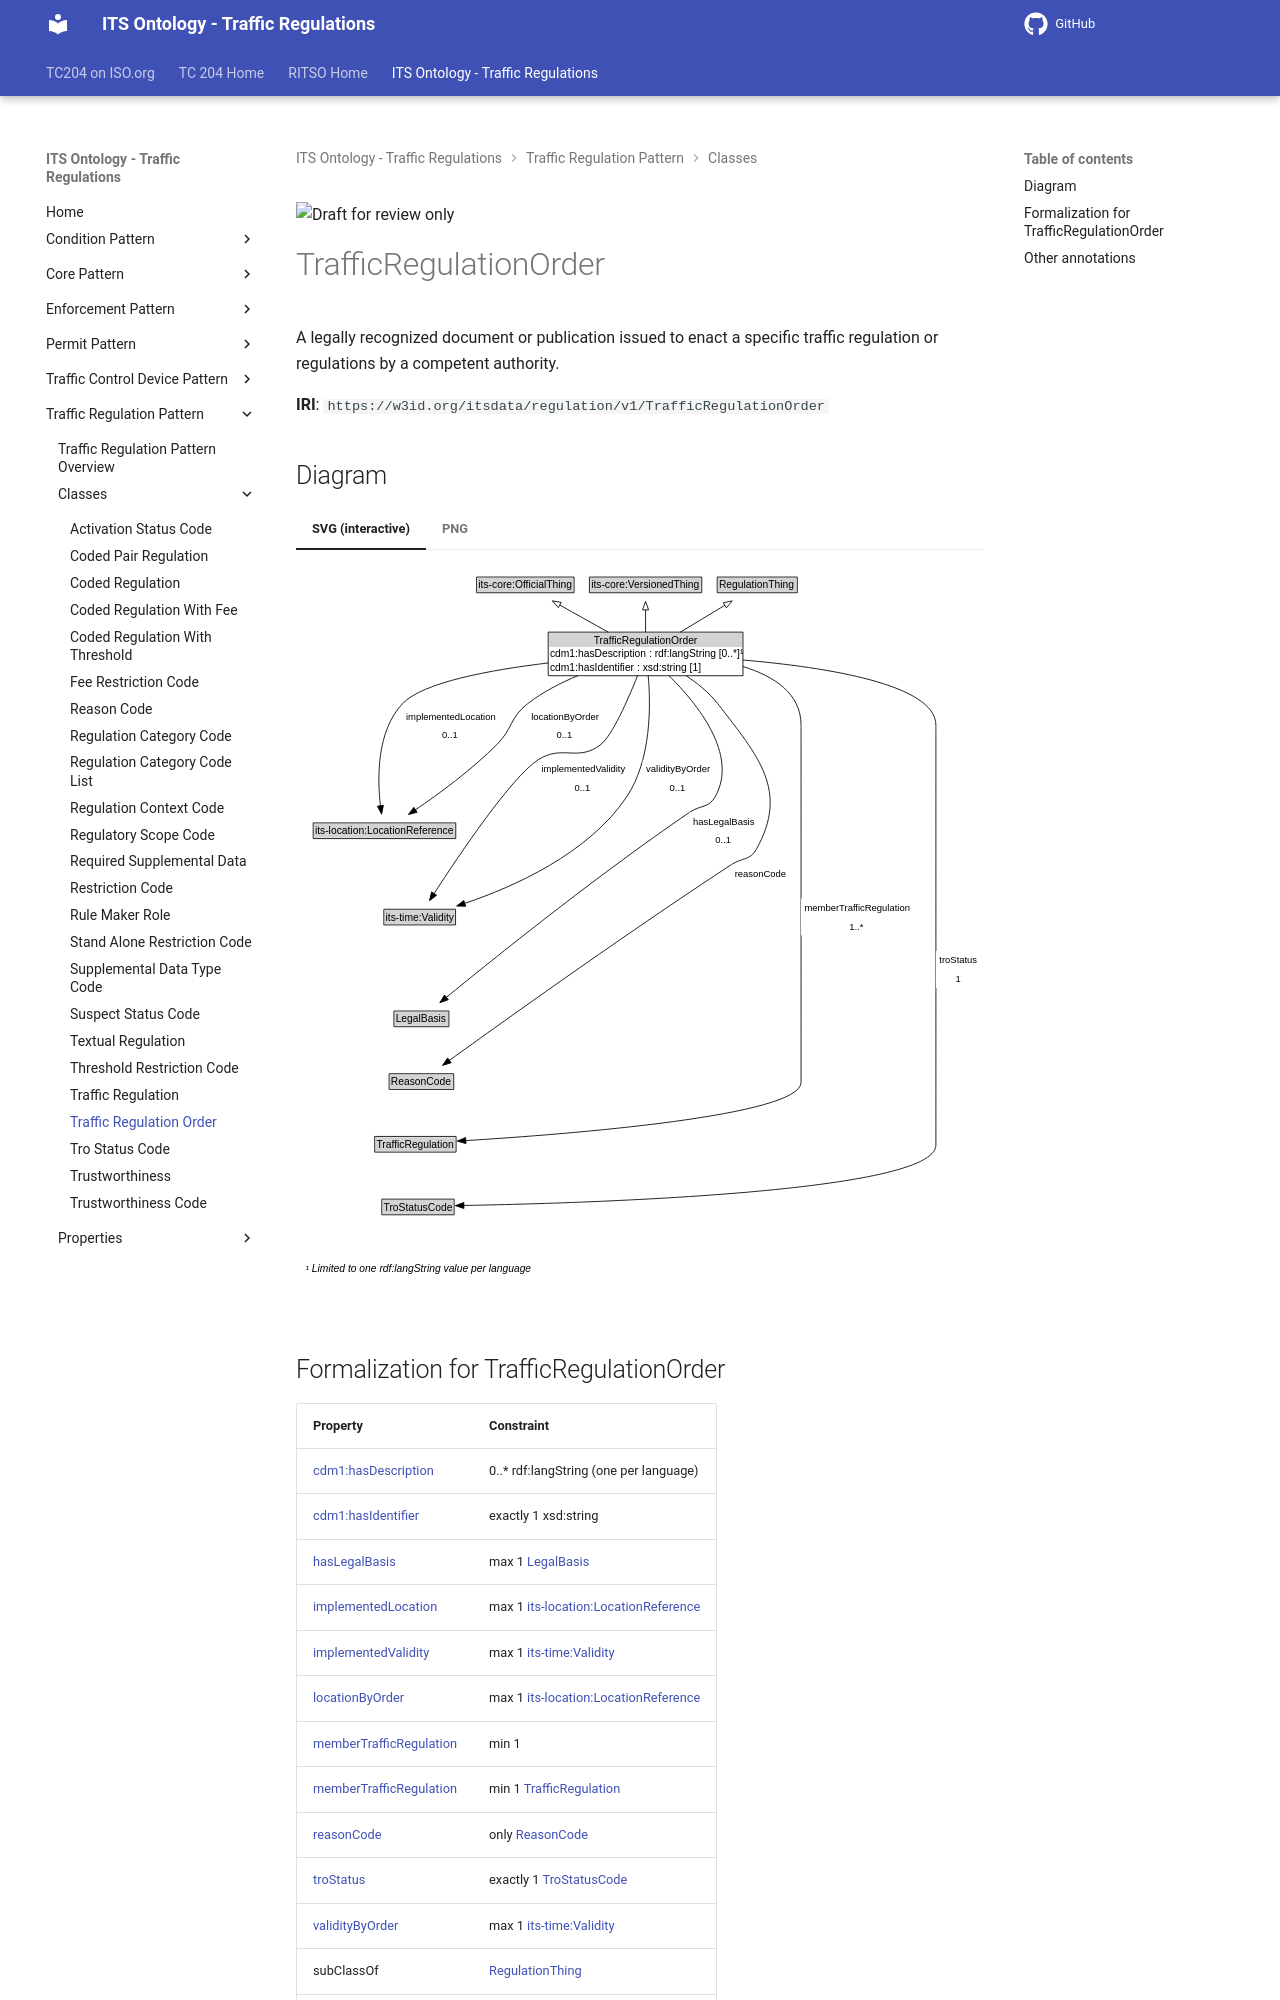

repository: ISO-TC204/ontology-its-regulation · page: v0.0.3-alpha.3/classes/TrafficRegulationOrder/index.html · generator: mkdocs

![Draft for review only](https://isotc204.org/assets/img/draft_for_review.svg)

# TrafficRegulationOrder

A legally recognized document or publication issued to enact a specific traffic regulation or regulations by a competent authority.

**IRI**: `https://w3id.org/itsdata/regulation/v1/TrafficRegulationOrder`
